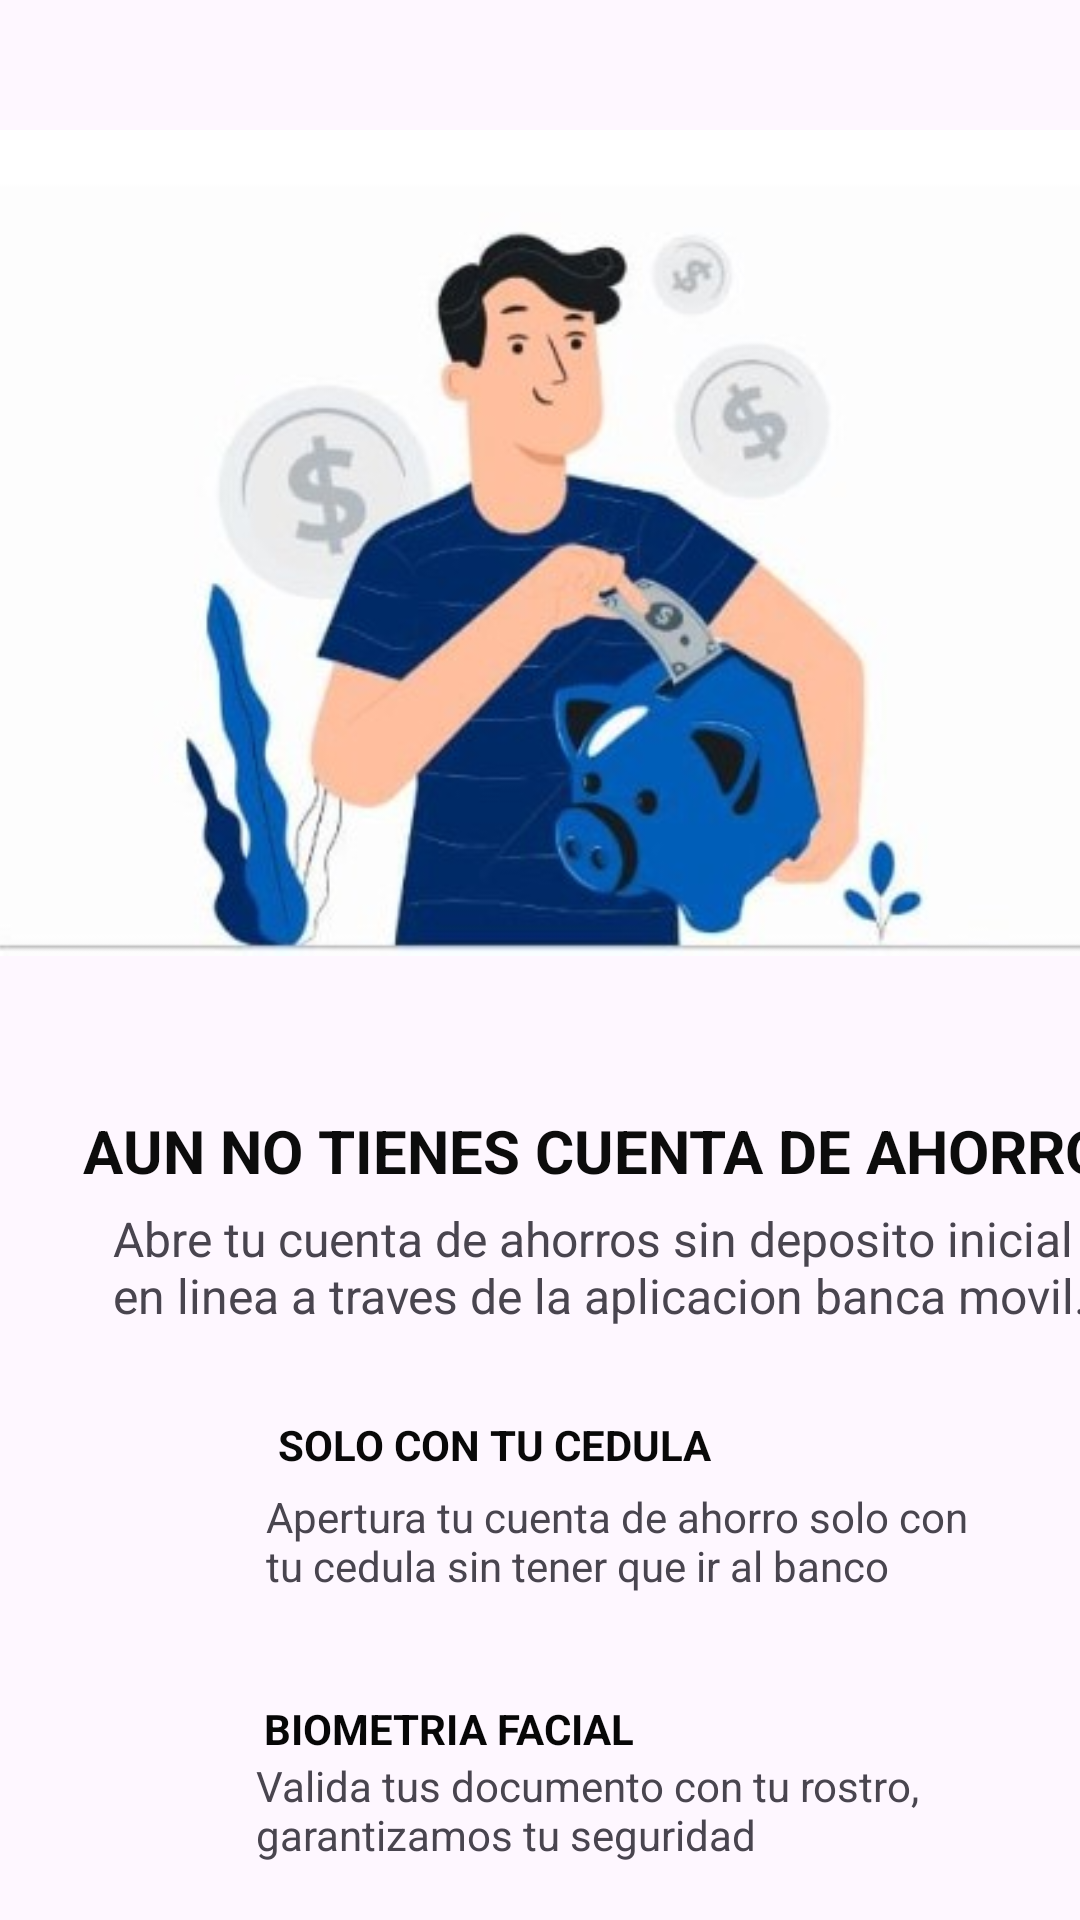

Write the Android layout XML for this screen, with the resource values it uses.
<!-- AndroidManifest.xml: application theme Theme.EvLogin -->
<!-- res/layout/activity_2.xml -->
<?xml version="1.0" encoding="utf-8"?>
<LinearLayout xmlns:android="http://schemas.android.com/apk/res/android"
    xmlns:app="http://schemas.android.com/apk/res-auto"
    xmlns:tools="http://schemas.android.com/tools"
    android:layout_width="match_parent"
    android:layout_height="match_parent">

    <androidx.constraintlayout.widget.ConstraintLayout
        android:layout_width="match_parent"
        android:layout_height="match_parent">

        <androidx.constraintlayout.widget.ConstraintLayout
            android:id="@+id/constraintLayout"
            android:layout_width="409dp"
            android:layout_height="wrap_content"
            app:layout_constraintStart_toStartOf="parent"
            app:layout_constraintTop_toBottomOf="@+id/imageView"
            tools:ignore="MissingConstraints">

            <TextView
                android:id="@+id/textView"
                android:layout_width="wrap_content"
                android:layout_height="wrap_content"
                android:layout_marginTop="8dp"
                android:text="AUN NO TIENES CUENTA DE AHORROS"
                android:textAlignment="center"
                android:textColor="#0C0C0C"
                android:textSize="20sp"
                android:textStyle="bold"
                app:layout_constraintEnd_toEndOf="parent"
                app:layout_constraintHorizontal_bias="0.49"
                app:layout_constraintStart_toStartOf="parent"
                app:layout_constraintTop_toTopOf="parent" />

            <TextView
                android:id="@+id/textView2"
                android:layout_width="334dp"
                android:layout_height="42dp"
                android:layout_marginTop="5dp"
                android:text="Abre tu cuenta de ahorros sin deposito inicial y en linea a traves de la aplicacion banca movil."
                android:textSize="16sp"
                app:layout_constraintEnd_toEndOf="parent"
                app:layout_constraintStart_toStartOf="parent"
                app:layout_constraintTop_toBottomOf="@+id/textView" />
        </androidx.constraintlayout.widget.ConstraintLayout>

        <androidx.constraintlayout.widget.ConstraintLayout
            android:id="@+id/constraintLayout2"
            android:layout_width="314dp"
            android:layout_height="180dp"
            android:layout_marginStart="5dp"
            android:layout_marginTop="24dp"
            android:layout_marginEnd="5dp"
            app:layout_constraintEnd_toEndOf="parent"
            app:layout_constraintHorizontal_bias="0.494"
            app:layout_constraintStart_toStartOf="parent"
            app:layout_constraintTop_toBottomOf="@+id/constraintLayout">

            <ImageView
                android:id="@+id/imageView3"
                android:layout_width="33dp"
                android:layout_height="34dp"
                android:layout_marginTop="4dp"
                app:layout_constraintEnd_toStartOf="@+id/textView5"
                app:layout_constraintHorizontal_bias="0.355"
                app:layout_constraintStart_toStartOf="parent"
                app:layout_constraintTop_toTopOf="parent"
                app:srcCompat="@drawable/ic_action_card" />

            <ImageView
                android:id="@+id/imageView4"
                android:layout_width="33dp"
                android:layout_height="34dp"
                android:layout_marginStart="16dp"
                app:layout_constraintBottom_toBottomOf="parent"
                app:layout_constraintStart_toStartOf="parent"
                app:layout_constraintTop_toBottomOf="@+id/imageView3"
                app:srcCompat="@drawable/ic_action_person"
                tools:ignore="MissingConstraints" />

            <TextView
                android:id="@+id/textView5"
                android:layout_width="wrap_content"
                android:layout_height="wrap_content"
                android:layout_marginTop="4dp"
                android:text="SOLO CON TU CEDULA"
                android:textColor="#090909"
                android:textStyle="bold"
                app:layout_constraintBottom_toTopOf="@+id/textView6"
                app:layout_constraintEnd_toEndOf="parent"
                app:layout_constraintHorizontal_bias="0.414"
                app:layout_constraintStart_toStartOf="parent"
                app:layout_constraintTop_toTopOf="parent"
                app:layout_constraintVertical_bias="0.0" />

            <TextView
                android:id="@+id/textView6"
                android:layout_width="238dp"
                android:layout_height="53dp"
                android:layout_marginTop="28dp"
                android:text="Apertura tu cuenta de ahorro solo con tu cedula sin tener que ir al banco"
                app:layout_constraintEnd_toEndOf="parent"
                app:layout_constraintHorizontal_bias="0.666"
                app:layout_constraintStart_toEndOf="@+id/imageView3"
                app:layout_constraintTop_toTopOf="parent"
                tools:ignore="MissingConstraints" />

            <TextView
                android:id="@+id/textView7"
                android:layout_width="wrap_content"
                android:layout_height="wrap_content"
                android:text="BIOMETRIA FACIAL"
                android:textColor="#070707"
                android:textStyle="bold"
                app:layout_constraintBottom_toBottomOf="parent"
                app:layout_constraintEnd_toEndOf="parent"
                app:layout_constraintHorizontal_bias="0.342"
                app:layout_constraintStart_toStartOf="parent"
                app:layout_constraintTop_toTopOf="parent"
                app:layout_constraintVertical_bias="0.612" />

            <TextView
                android:id="@+id/textView8"
                android:layout_width="238dp"
                android:layout_height="37dp"
                android:text="Valida tus documento con tu rostro, garantizamos tu seguridad"
                app:layout_constraintEnd_toEndOf="parent"
                app:layout_constraintStart_toEndOf="@+id/imageView4"
                app:layout_constraintTop_toBottomOf="@+id/textView7" />
        </androidx.constraintlayout.widget.ConstraintLayout>

        <Button
            android:id="@+id/button"
            android:layout_width="312dp"
            android:layout_height="48dp"
            android:layout_marginTop="4dp"
            android:backgroundTint="#23669C"
            android:text="ABRIR CUENTA DE AHORRO"
            app:cornerRadius="10dp"
            app:layout_constraintEnd_toEndOf="parent"
            app:layout_constraintHorizontal_bias="0.494"
            app:layout_constraintStart_toStartOf="parent"
            app:layout_constraintTop_toBottomOf="@+id/constraintLayout2" />

        <ImageView
            android:id="@+id/imageView"
            android:layout_width="421dp"
            android:layout_height="362dp"
            app:layout_constraintEnd_toEndOf="parent"
            app:layout_constraintHorizontal_bias="0.506"
            app:layout_constraintStart_toStartOf="parent"
            app:layout_constraintTop_toTopOf="parent"
            app:srcCompat="@drawable/bdph" />
    </androidx.constraintlayout.widget.ConstraintLayout>
</LinearLayout>
<!-- resources referenced by this layout -->
<resources>
  <!-- drawable bdph: png bitmap (drawable, 98998 bytes) -->
  <!-- drawable ic_action_card: png bitmap (mipmap-hdpi, 2142 bytes) -->
  <style name="Theme.EvLogin" parent="Base.Theme.EvLogin" />
  <style name="Base.Theme.EvLogin" parent="Theme.Material3.DayNight.NoActionBar">
          
          
  
      </style>
</resources>
